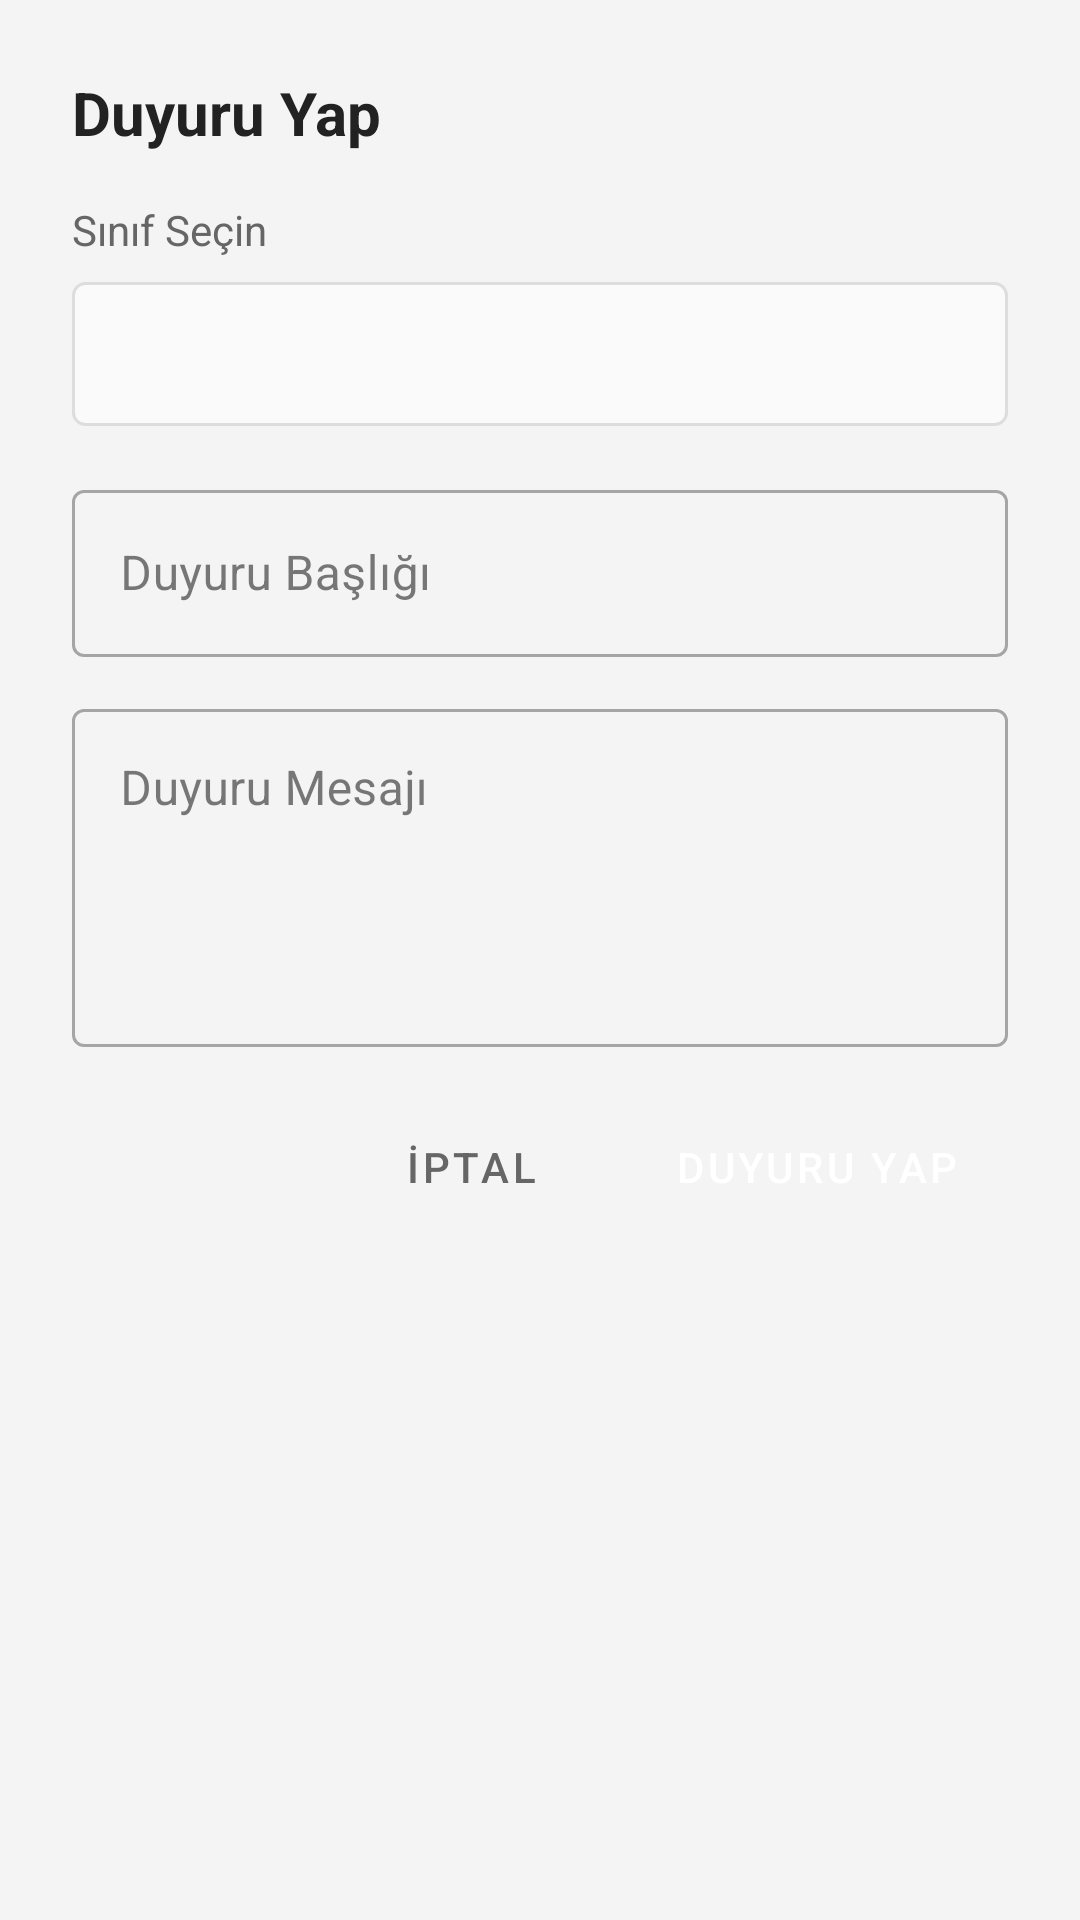

Android layout source for this screen:
<!-- AndroidManifest.xml: application theme Theme.CLearn -->
<!-- res/layout/dialog_create_announcement.xml -->
<?xml version="1.0" encoding="utf-8"?>
<ScrollView xmlns:android="http://schemas.android.com/apk/res/android"
    android:layout_width="match_parent"
    android:layout_height="wrap_content"
    android:fillViewport="true">

    <LinearLayout
        android:layout_width="match_parent"
        android:layout_height="wrap_content"
        android:orientation="vertical"
        android:padding="24dp">

        <TextView
            android:layout_width="match_parent"
            android:layout_height="wrap_content"
            android:text="@string/announcement_title"
            android:textSize="20sp"
            android:textStyle="bold"
            android:textColor="@color/text_primary"
            android:layout_marginBottom="16dp" />

        
        <TextView
            android:layout_width="match_parent"
            android:layout_height="wrap_content"
            android:text="@string/hint_select_classroom"
            android:textColor="@color/text_secondary"
            android:textSize="14sp"
            android:layout_marginBottom="8dp" />

        <Spinner
            android:id="@+id/spinnerClassroom"
            android:layout_width="match_parent"
            android:layout_height="48dp"
            android:background="@drawable/bg_input"
            android:padding="12dp"
            android:layout_marginBottom="16dp" />

        
        <com.google.android.material.textfield.TextInputLayout
            android:layout_width="match_parent"
            android:layout_height="wrap_content"
            android:layout_marginBottom="12dp"
            android:hint="@string/hint_announcement_title"
            style="@style/Widget.MaterialComponents.TextInputLayout.OutlinedBox">

            <com.google.android.material.textfield.TextInputEditText
                android:id="@+id/etAnnouncementTitle"
                android:layout_width="match_parent"
                android:layout_height="wrap_content"
                android:inputType="text"
                android:maxLines="1" />

        </com.google.android.material.textfield.TextInputLayout>

        
        <com.google.android.material.textfield.TextInputLayout
            android:layout_width="match_parent"
            android:layout_height="wrap_content"
            android:layout_marginBottom="16dp"
            android:hint="@string/hint_announcement_message"
            style="@style/Widget.MaterialComponents.TextInputLayout.OutlinedBox">

            <com.google.android.material.textfield.TextInputEditText
                android:id="@+id/etAnnouncementMessage"
                android:layout_width="match_parent"
                android:layout_height="wrap_content"
                android:inputType="textMultiLine"
                android:minLines="4"
                android:maxLines="8"
                android:gravity="top" />

        </com.google.android.material.textfield.TextInputLayout>

        
        <LinearLayout
            android:layout_width="match_parent"
            android:layout_height="wrap_content"
            android:orientation="horizontal"
            android:gravity="end">

            <Button
                android:id="@+id/btnCancel"
                android:layout_width="wrap_content"
                android:layout_height="wrap_content"
                android:text="@string/btn_cancel"
                android:textColor="@color/text_secondary"
                style="@style/Widget.MaterialComponents.Button.TextButton" />

            <Button
                android:id="@+id/btnPost"
                android:layout_width="wrap_content"
                android:layout_height="wrap_content"
                android:text="@string/btn_post_announcement"
                android:layout_marginStart="8dp"
                style="@style/Widget.MaterialComponents.Button" />

        </LinearLayout>

    </LinearLayout>

</ScrollView>
<!-- resources referenced by this layout -->
<resources>
  <color name="text_primary">#222222</color>
  <color name="text_secondary">#666666</color>
  <!-- drawable bg_input (drawable) -->
  <?xml version="1.0" encoding="utf-8"?>
  <shape xmlns:android="http://schemas.android.com/apk/res/android"
      android:shape="rectangle">
      <solid android:color="@color/background_input"/>
      <stroke android:width="1dp" android:color="@color/border"/>
      <corners android:radius="@dimen/corner_radius_medium"/>
  </shape>
  <string name="announcement_title">Duyuru Yap</string>
  <string name="btn_cancel">İptal</string>
  <string name="btn_post_announcement">Duyuru Yap</string>
  <string name="hint_announcement_message">Duyuru Mesajı</string>
  <string name="hint_announcement_title">Duyuru Başlığı</string>
  <string name="hint_select_classroom">Sınıf Seçin</string>
  <style name="Theme.CLearn" parent="Theme.MaterialComponents.Light.NoActionBar">
          <item name="colorPrimary">@color/accent</item>
          <item name="colorPrimaryVariant">@color/accent_pressed</item>
          <item name="colorOnPrimary">@color/text_on_accent</item>
          <item name="android:colorBackground">@color/background_primary</item>
          <item name="android:windowBackground">@color/background_primary</item>
          <item name="colorSurface">@color/background_secondary</item>
          <item name="colorOnSurface">@color/text_primary</item>
          <item name="android:textColorPrimary">@color/text_primary</item>
          <item name="android:textColorSecondary">@color/text_secondary</item>
          <item name="android:textColorHint">@color/text_hint</item>
      </style>
  <color name="background_input">#FAFAFA</color>
  <color name="border">#DDDDDD</color>
  <dimen name="corner_radius_medium">4dp</dimen>
  <color name="accent">#FF4400</color>
  <color name="accent_pressed">#E03D00</color>
  <color name="text_on_accent">#FFFFFF</color>
  <color name="background_primary">#F4F4F4</color>
  <color name="background_secondary">#FFFFFF</color>
  <color name="text_hint">#999999</color>
</resources>
